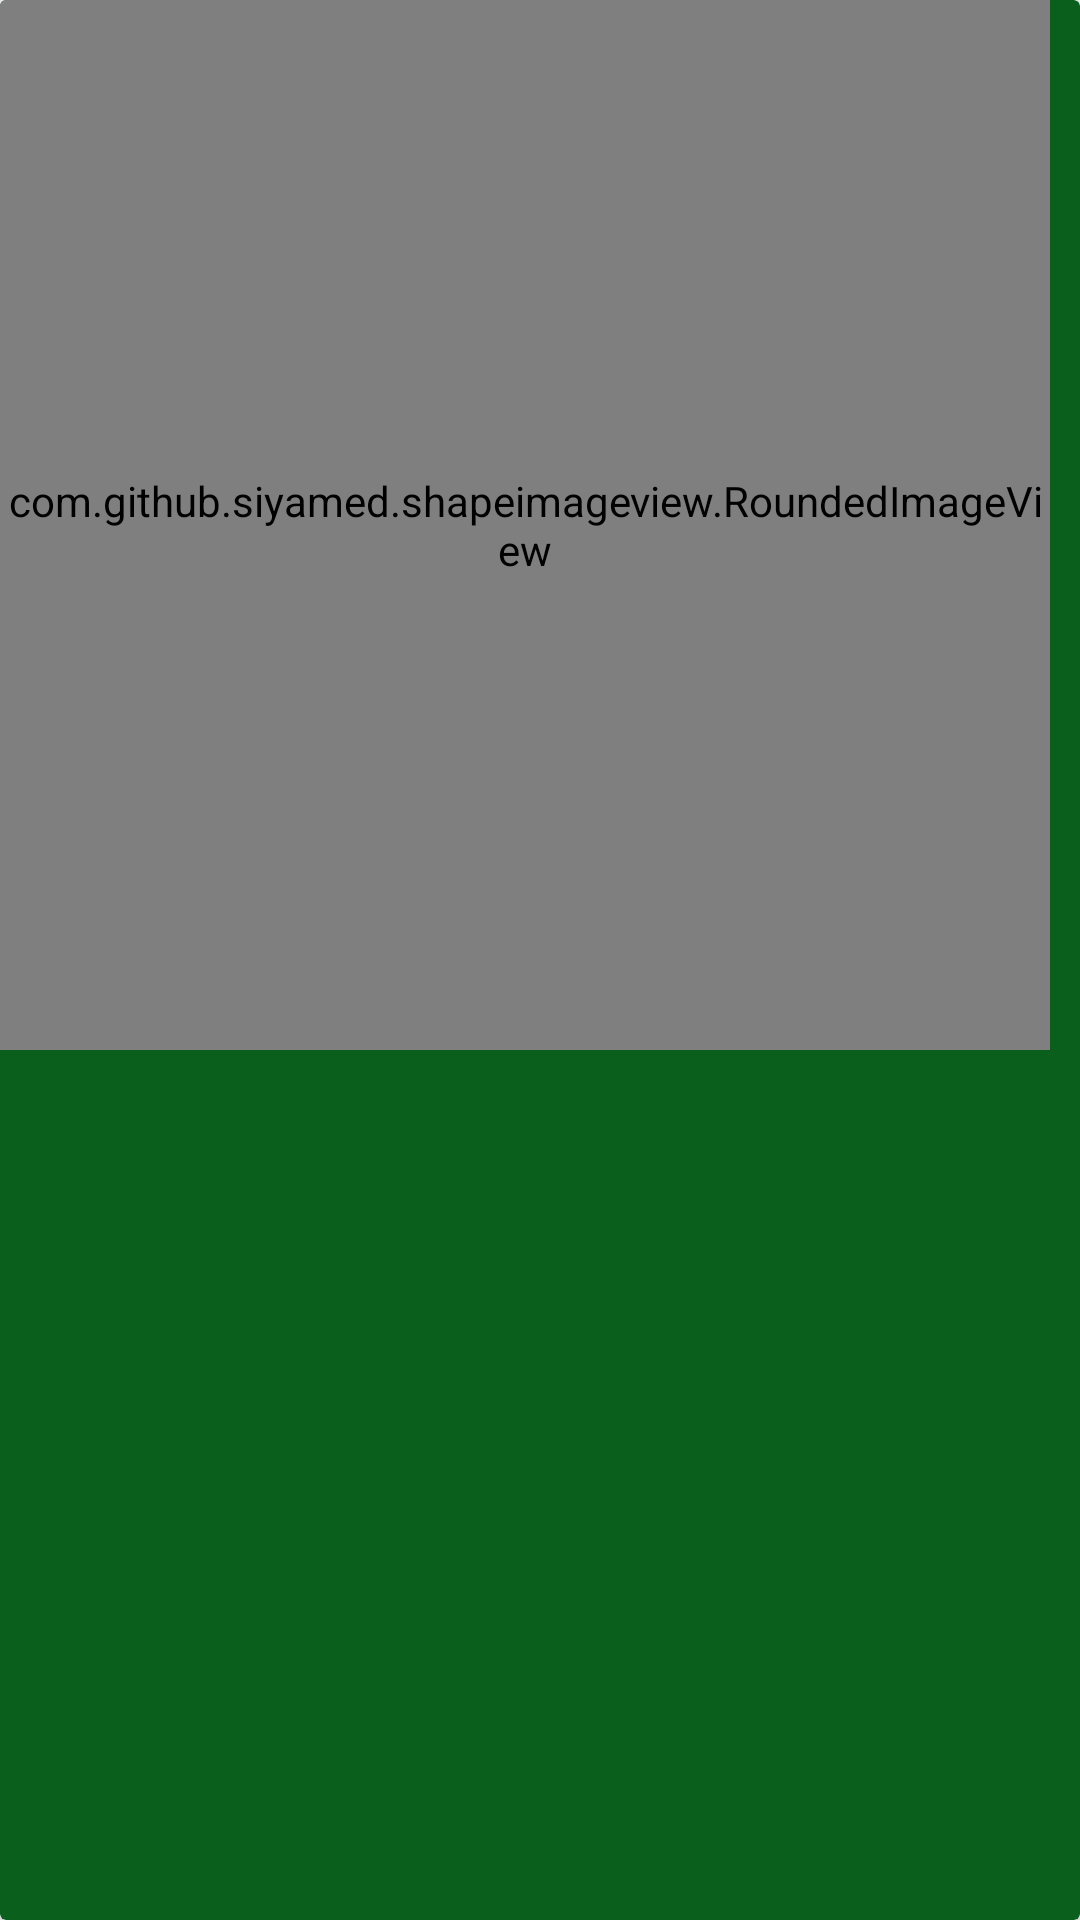

Here is an Android app screen rendered from its layout file. Give the layout XML and the strings, colors and styles it references.
<!-- AndroidManifest.xml: application theme AppTheme -->
<!-- res/layout/start_item.xml -->
<?xml version="1.0" encoding="utf-8"?>
<android.support.v7.widget.CardView xmlns:android="http://schemas.android.com/apk/res/android"
    xmlns:app="http://schemas.android.com/apk/res-auto"
    android:layout_width="wrap_content"
    android:layout_height="wrap_content"
    app:cardBackgroundColor="@color/ic_launcher_background">

    <LinearLayout
        android:layout_width="match_parent"
        android:layout_height="match_parent"
        android:orientation="vertical">

        <com.github.siyamed.shapeimageview.RoundedImageView
            android:id="@+id/imageStartActivity"
            android:layout_width="350dp"
            android:layout_height="350dp"
            app:siBorderColor="@color/darkGrey"
            app:siBorderWidth="2dp"
            app:siRadius="12dp"
            app:siSquare="true" />

        <TextView
            android:id="@+id/tvStartItem"
            android:layout_width="match_parent"
            android:layout_height="wrap_content"
            android:layout_weight="1"
            android:gravity="center"
            android:textColor="@color/cardview_light_background"
            android:textColorHint="@color/cardview_light_background"
            android:textSize="18sp" />
    </LinearLayout>

</android.support.v7.widget.CardView>
<!-- resources referenced by this layout -->
<resources>
  <color name="darkGrey">#181414</color>
  <color name="ic_launcher_background">#095F1B</color>
  <style name="AppTheme" parent="Theme.AppCompat.Light.DarkActionBar">
          
          <item name="colorPrimary">@color/colorPrimary</item>
          <item name="colorPrimaryDark">@color/colorPrimaryDark</item>
          <item name="colorAccent">@color/colorAccent</item>
      </style>
  <color name="colorPrimary">#008577</color>
  <color name="colorPrimaryDark">#022F29</color>
  <color name="colorAccent">#D81B60</color>
</resources>
